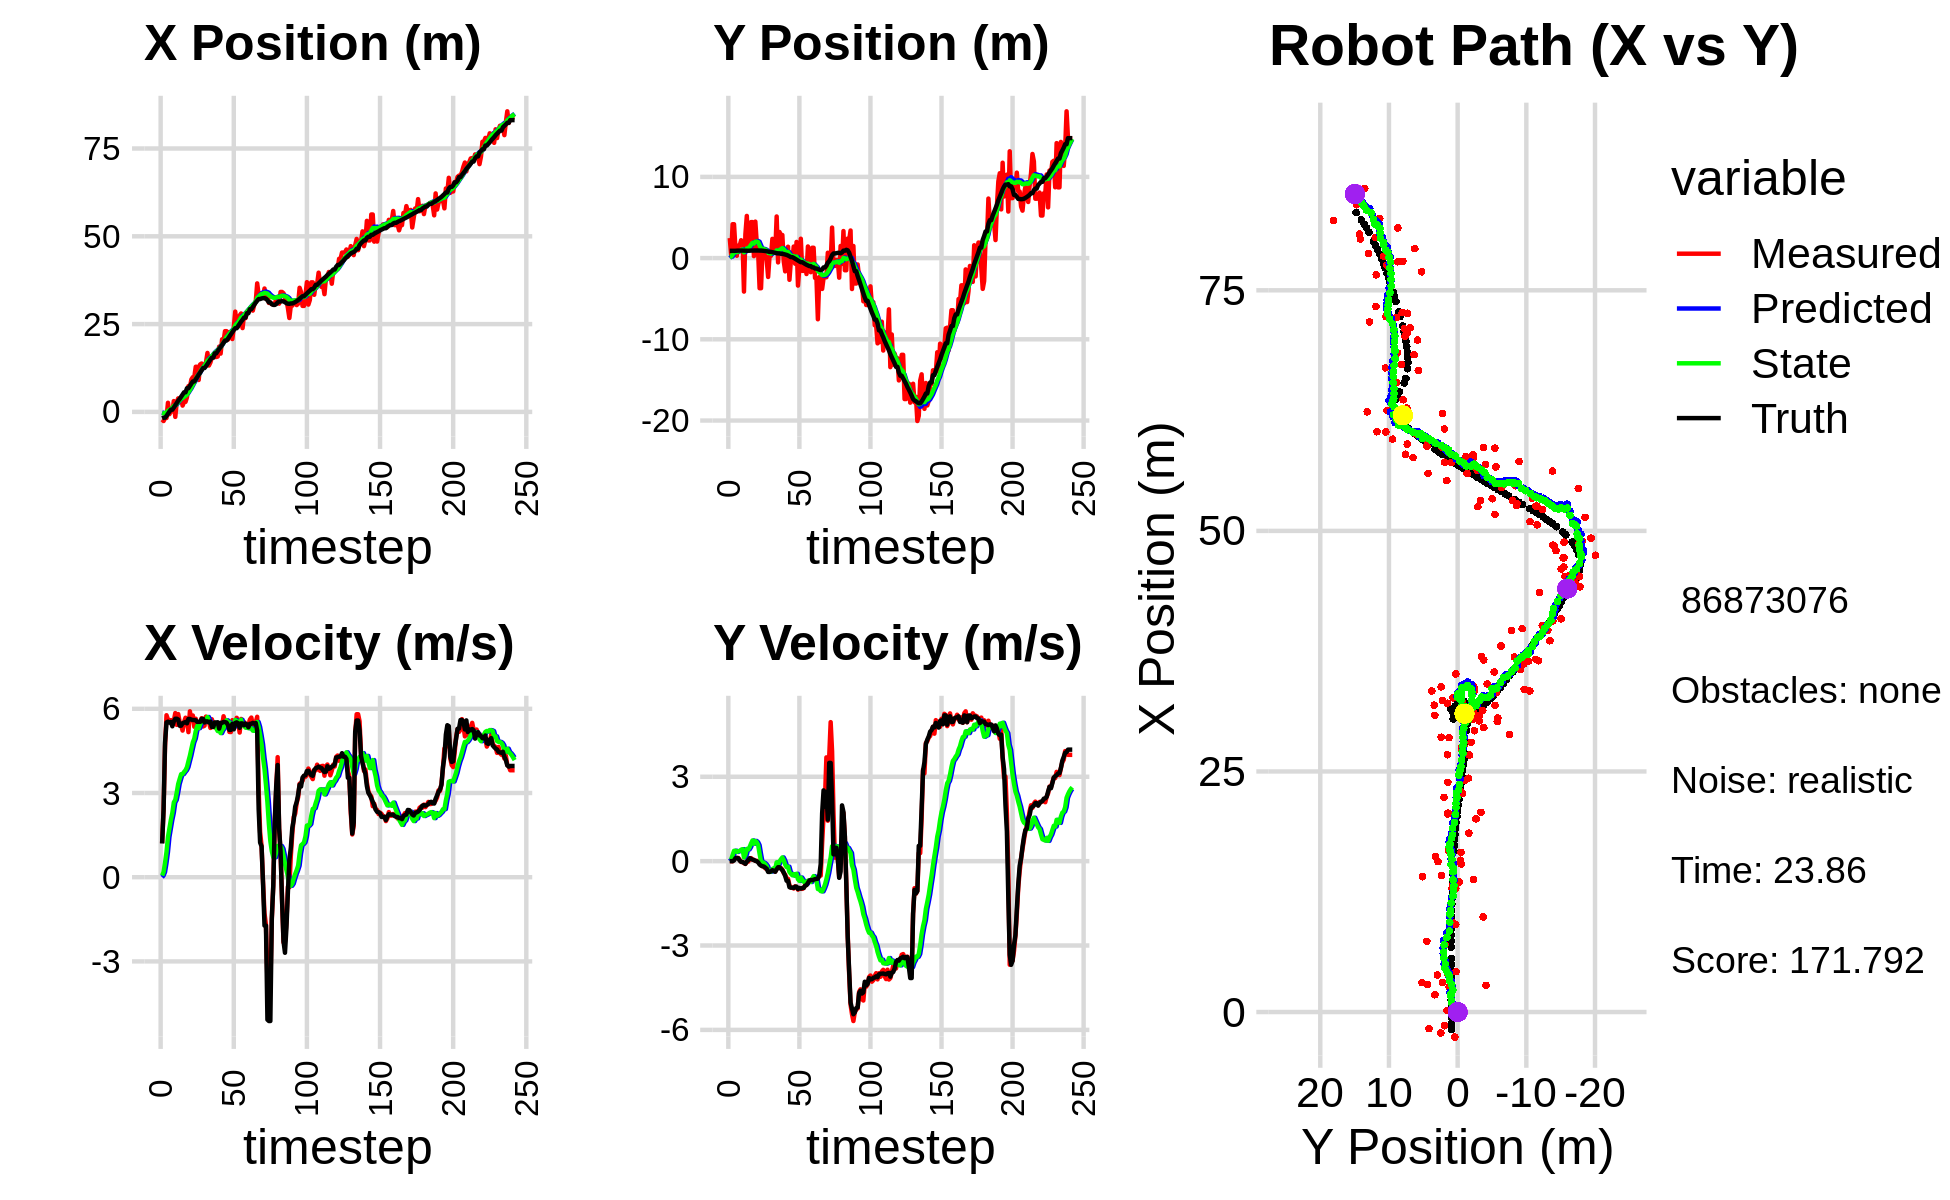

The file beside this chart, header and first rows:
-2.012189448035330397e+00, 2.064895034486413095e-01, 0.000000000000000000e+00, -0.000000000000000000e+00, 0.000000000000000000e+00, 0.000000000000000000e+00, 0.000000000000000000e+00, 0.000000000000000000e+00, -1.485620576404310944e-01, 1.299288433090732900e-02, 0.000000000000000000e+00, 0.000000000000000000e+00, -1.835927844043217183e+00, 8.945827491613982385e-01, 0.000000000000000000e+00, 0.000000000000000000e+00, 0.000000000000000000e+00, 1.897918409667909145e-04
-2.178166478873684753e+00, 2.465831765000642495e+00, 1.218999964983786599e+00, 2.029616356629070062e-04, -1.485620576404310944e-01, 1.299288433090732900e-02, 0.000000000000000000e+00, 0.000000000000000000e+00, -2.841486159842956383e-01, 1.605040326817783469e-01, 5.928429909116286756e-02, 5.881374823712265387e-02, -1.821344256675476059e+00, 8.945838296724608618e-01, 1.199999999999999956e+00, 0.000000000000000000e+00, 1.200000047683715820e+00, -1.664984738454222679e-04
-2.595508575391084705e+00, 3.963846189307994594e-01, 2.414999695197512786e+00, 1.134877105326755195e-03, -2.782201860751793432e-01, 1.663854075054906068e-01, 5.928429909116286756e-02, 5.881374823712265387e-02, -4.036314218603200277e-01, 1.781151313259675129e-01, 1.844842350282273058e-01, 5.984578403773110206e-02, -1.644887804507517481e+00, 8.945537138234052055e-01, 2.399999999999999911e+00, 0.000000000000000000e+00, 2.400000095367431641e+00, -4.699284327216446400e-04
-1.728265166483571313e+00, 4.171919975603450403e+00, 4.672997581780754750e+00, -4.613192093974190743e-03, -3.851829983574973082e-01, 1.840997097297406293e-01, 1.844842350282273058e-01, 5.984578403773110206e-02, -3.540506917940771103e-01, 4.293771860827982900e-01, 5.070896079352806840e-01, 2.151877524448556622e-01, -1.644887804507517481e+00, 8.945537138234052055e-01, 4.799999999999999822e+00, -1.000000000000000021e-03, 4.800000190734863281e+00, 9.872015798464417458e-04
-1.728265166483571313e+00, 4.171919975603450403e+00, 5.770690321692788061e+00, 5.977586820394494016e-02, -3.033417310005490641e-01, 4.508959613272838785e-01, 5.070896079352806840e-01, 2.151877524448556622e-01, -2.252084796020621393e-01, 6.810524462235231224e-01, 8.972834383764387578e-01, 3.665299183653775161e-01, -1.169141650118584730e+00, 8.942998985397215828e-01, 5.514999999999999680e+00, 2.599999999999999881e-02, 5.514999866485595703e+00, -1.035815943032503128e-02
2.600166917222606955e+00, 1.224112005176176687e+00, 5.620744831485103177e+00, 1.188022903968576488e-01, -1.354801357644182525e-01, 7.177054380600609296e-01, 8.972834383764387578e-01, 3.665299183653775161e-01, 3.101260957602887669e-01, 7.387038985327505358e-01, 1.429730894650708350e+00, 3.701073684990940360e-01, -5.345095398780055351e-01, 8.999952089438070235e-01, 5.541999999999999815e+00, 1.039999999999999952e-01, 5.507999897003173828e+00, -2.113324962556362152e-02
-6.502518055996041602e-01, 2.931000390510987708e-01, 5.584850581304045214e+00, 1.133119629504582004e-01, 4.530991852253596353e-01, 7.757146353826599450e-01, 1.429730894650708350e+00, 3.701073684990940360e-01, 5.434220511658830466e-01, 7.307300437650315894e-01, 1.738337596647445915e+00, 3.274454067421941894e-01, 1.002026796840842643e-01, 9.125896497723374745e-01, 5.506999999999999673e+00, 1.160000000000000059e-01, 5.507999897003173828e+00, -2.028638310730457306e-02
1.588667038210826998e-01, 1.544981372641619499e+00, 5.597847917844812393e+00, 1.135756680747263825e-01, 7.172558108306276159e-01, 7.634745844392509806e-01, 1.738337596647445915e+00, 3.274454067421941894e-01, 8.511164333523697501e-01, 8.057937757854908289e-01, 2.045771748546468594e+00, 3.511241922479602651e-01, 6.289006470449512998e-01, 9.233092783866927444e-01, 5.533000000000000362e+00, 1.019999999999999934e-01, 5.533999919891357422e+00, -2.028638310730457306e-02
1.588667038210826998e-01, 1.544981372641619499e+00, 5.438801484262515196e+00, 4.648468196397362306e-02, 1.055693608207016521e+00, 8.409061950102868499e-01, 2.045771748546468594e+00, 3.511241922479602651e-01, 1.138357095961940013e+00, 8.740668533871129853e-01, 2.292584534129284535e+00, 3.662620706280201865e-01, 6.289006470449512998e-01, 9.233092783866927444e-01, 5.376999999999999780e+00, 1.799999999999999864e-02, 5.376999855041503906e+00, -8.546653203666210175e-03
3.085648060071167986e+00, 2.199908944653747422e+00, 5.564924972195512076e+00, -2.890831538669611650e-02, 1.367615549374868511e+00, 9.106930604499150483e-01, 2.292584534129284535e+00, 3.662620706280201865e-01, 1.698737144160804569e+00, 9.807191075492063259e-01, 2.664292427545950304e+00, 4.064166482403340774e-01, 1.252081036676539139e+00, 9.295427531773489127e-01, 5.549000000000000377e+00, -2.299999999999999961e-02, 5.548999786376953125e+00, 5.194689147174358368e-03
-1.418068766415835569e+00, 1.914277143144838655e+00, 5.847915119844013354e+00, -3.151715591345722461e-02, 1.965166386915399688e+00, 1.021360772373239634e+00, 2.664292427545950304e+00, 4.064166482403340774e-01, 1.797420964871479176e+00, 1.062296422397272622e+00, 2.755360635001277370e+00, 4.252528916404877402e-01, 1.886251568802797873e+00, 9.270265159517182552e-01, 5.645999999999999908e+00, -3.200000000000000067e-02, 5.646999835968017578e+00, 5.389416590332984924e-03
2.770775869787482470e+00, -4.122535077729498454e+00, 5.427540049743185158e+00, -7.065917171369917593e-02, 2.072957028371607002e+00, 1.104821711561321473e+00, 2.755360635001277370e+00, 4.252528916404877402e-01, 2.277916281290017775e+00, 7.089144506088735920e-01, 3.019001690116029035e+00, 1.331278470584409401e-01, 2.530817151350170047e+00, 9.231907456761054842e-01, 5.645999999999999908e+00, -5.800000000000000294e-02, 5.646999835968017578e+00, 1.301790121942758560e-02
3.853246212124011194e+00, 2.940608213356640022e+00, 5.813160051122295613e+00, -9.883181767042217847e-02, 2.579816450301620545e+00, 7.222272353147176638e-01, 3.019001690116029035e+00, 1.331278470584409401e-01, 2.848179034356739248e+00, 8.692676623288134730e-01, 3.322641432384772830e+00, 2.318569767047704844e-01, 3.178987622621553655e+00, 9.154259667253610289e-01, 5.618000000000000327e+00, -9.600000000000000200e-02, 5.618999958038330078e+00, 1.699975505471229553e-02
3.045635223725532637e+00, 5.193532884914982439e+00, 5.528974647269683906e+00, -1.667928415941091411e-02, 3.180443177595216664e+00, 8.924533599992905408e-01, 3.322641432384772830e+00, 2.318569767047704844e-01, 3.280234701889635840e+00, 1.189155989061034147e+00, 3.500303949780999790e+00, 4.341382647102012271e-01, 3.711048245404177326e+00, 9.066485768035419390e-01, 5.397999999999999687e+00, -1.600000000000000033e-02, 5.397999763488769531e+00, 3.016695613041520119e-03
3.805624782844702292e+00, 1.365584896028009032e+00, 5.418975491115379128e+00, -1.634744918098519906e-02, 3.630265096867735686e+00, 1.232569815532054358e+00, 3.500303949780999790e+00, 4.341382647102012271e-01, 3.745914915998165728e+00, 1.220181989816301327e+00, 3.669945148925528589e+00, 4.171579611114182295e-01, 4.325155377383281596e+00, 9.040200867717397282e-01, 5.397999999999999687e+00, 3.200000000000000067e-02, 5.397999763488769531e+00, 3.016695613041520119e-03
1.798085332412595383e+00, 3.314542074361297441e+00, 5.224424024694597435e+00, 7.757327893194740365e-02, 4.112909430890718809e+00, 1.261897785927443172e+00, 3.669945148925528589e+00, 4.171579611114182295e-01, 3.963615509407518278e+00, 1.393926625660600882e+00, 3.674866695330019084e+00, 5.018233263242996012e-01, 4.949905514617070956e+00, 9.120471672235919147e-01, 5.485999999999999766e+00, 1.069999999999999979e-01, 5.486999988555908203e+00, -1.484710630029439926e-02
2.860024571343210198e+00, 4.433288855909273352e+00, 5.526949148554511915e+00, 1.077764338025230251e-01, 4.331102178940520631e+00, 1.444108958293030875e+00, 3.674866695330019084e+00, 5.018233263242996012e-01, 4.280313050284248355e+00, 1.641890659528912666e+00, 3.749624839924543984e+00, 6.300049959091511553e-01, 5.581920743215867731e+00, 9.240665872391002900e-01, 5.506000000000000227e+00, 8.000000000000000167e-02, 5.506999969482421875e+00, -1.949769631028175354e-02
2.860024571343210198e+00, 4.433288855909273352e+00, 5.681725063328025627e+00, 5.591176494622668997e-02, 4.655275534276702487e+00, 1.704891159119827693e+00, 3.749624839924543984e+00, 6.300049959091511553e-01, 4.576333714835095101e+00, 1.875651062182722706e+00, 3.813356384007127620e+00, 7.361506841891888309e-01, 5.581920743215867731e+00, 9.240665872391002900e-01, 5.532000000000000028e+00, 5.600000000000000117e-02, 5.532999992370605469e+00, -9.840314276516437531e-03
4.192232608888754264e+00, 2.439343917530521766e-01, 5.616834235611571913e+00, 4.316626840631663381e-02, 4.957669353235807819e+00, 1.949266130601641667e+00, 3.813356384007127620e+00, 7.361506841891888309e-01, 4.974042397805167326e+00, 1.792381989903903516e+00, 3.921616827827604901e+00, 6.188292129979077183e-01, 6.745561718801831752e+00, 9.357082761154028594e-01, 5.482999999999999652e+00, 4.200000000000000261e-02, 5.482999801635742188e+00, -7.685008458793163300e-03
7.348944008236063752e+00, 4.492205850272725343e+00, 5.168987915356058949e+00, 1.124584013410787585e-02, 5.366204080587928082e+00, 1.854264911203694188e+00, 3.921616827827604901e+00, 6.188292129979077183e-01, 5.626412136795921448e+00, 2.017641464454166922e+00, 4.131414502308793146e+00, 7.186359188023090372e-01, 6.745561718801831752e+00, 9.357082761154028594e-01, 5.637999999999999901e+00, 1.200000000000000025e-02, 5.638000011444091797e+00, -2.175633329898118973e-03
7.011173069525237445e+00, 1.835522430225863477e+00, 5.910985785433180872e+00, 1.286015797802201981e-02, 6.039553587026801118e+00, 2.089505056334397981e+00, 4.131414502308793146e+00, 7.186359188023090372e-01, 6.226737793956539591e+00, 2.037920989645388481e+00, 4.330819133255828568e+00, 6.728348302092429511e-01, 7.400724530411816993e+00, 9.378516257382438770e-01, 5.637999999999999901e+00, -4.000000000000000083e-03, 5.638000011444091797e+00, -2.175633329898118973e-03
9.250860214561281936e+00, 6.153868351628264399e-01, 5.578968413981959529e+00, -1.877213965502239762e-02, 6.659819707282122359e+00, 2.105204472666312832e+00, 4.330819133255828568e+00, 6.728348302092429511e-01, 6.980367649449148004e+00, 1.964393513677664682e+00, 4.573209404204994222e+00, 5.680948549613467069e-01, 8.047573208914570841e+00, 9.362264788688565709e-01, 5.613000000000000433e+00, -4.399999999999999745e-02, 5.612999916076660156e+00, 3.364792093634605408e-03
9.886053085322595635e+00, -3.708431912298717492e+00, 5.761502077767323371e+00, -7.575470292592520472e-02, 7.437688589869647871e+00, 2.021202999173799419e+00, 4.573209404204994222e+00, 5.680948549613467069e-01, 7.741039997915711623e+00, 1.573740982619089568e+00, 4.802937791056514527e+00, 2.609623854967909051e-01, 8.668306470119082618e+00, 9.297478678216990478e-01, 5.600999999999999979e+00, -1.199999999999999956e-01, 5.603000164031982422e+00, 1.314767170697450638e-02
9.886053085322595635e+00, -3.708431912298717492e+00, 5.361050920293652489e+00, -1.445722305867883084e-01, 8.221333777021362366e+00, 1.599837221168768586e+00, 4.802937791056514527e+00, 2.609623854967909051e-01, 8.414842405792995805e+00, 1.194195782870486333e+00, 4.938468134841432544e+00, -1.386428227606389951e-02, 8.668306470119082618e+00, 9.297478678216990478e-01, 5.599999999999999645e+00, -1.590000000000000024e-01, 5.603000164031982422e+00, 2.696060948073863983e-02
1.285525286178463844e+01, 8.106052779699124411e-01, 5.646012614201462831e+00, -1.836966428919641625e-01, 8.908689219277139415e+00, 1.192809354642879960e+00, 4.938468134841432544e+00, -1.386428227606389951e-02, 9.336038560541972231e+00, 1.157128275230132175e+00, 5.208878893029650570e+00, -4.006108556293301592e-02, 9.306234478801798105e+00, 9.138693773123809372e-01, 5.591000000000000192e+00, -1.789999999999999925e-01, 5.593999862670898438e+00, 3.252416849136352539e-02
1.285525286178463844e+01, 8.106052779699124411e-01, 5.418007590202958745e+00, -1.800966236831563483e-01, 9.856926449844937821e+00, 1.153122166673838933e+00, 5.208878893029650570e+00, -4.006108556293301592e-02, 1.016484803040202856e+01, 1.121729226136605417e+00, 5.387173628113052892e+00, -6.291273990174901798e-02, 9.948900341889242327e+00, 8.933832110705074436e-01, 5.535999999999999588e+00, -1.930000000000000049e-01, 5.539000034332275391e+00, 3.322814404964447021e-02
9.092810511988096422e+00, 2.776826576082930820e-01, 5.505018222894473290e+00, -2.567042840879843468e-01, 1.070356539321333322e+01, 1.115437952146430600e+00, 5.387173628113052892e+00, -6.291273990174901798e-02, 1.054988315437714341e+01, 1.045518129028551790e+00, 5.310410106718967072e+00, -1.118958529174666899e-01, 1.058648693565159782e+01, 8.723038986042886966e-01, 5.535000000000000142e+00, -2.290000000000000091e-01, 5.539000034332275391e+00, 4.659720510244369507e-02
1.350657784944797868e+01, -2.495917056944632617e-01, 5.422108132614699372e+00, -2.528381069915261459e-01, 1.108092416504904065e+01, 1.034328543736805051e+00, 5.310410106718967072e+00, -1.118958529174666899e-01, 1.132710667061056142e+01, 9.343500425680399957e-01, 5.449891374088934093e+00, -1.797408715789278744e-01, 1.122234928627666228e+01, 8.435606984520236384e-01, 5.533999999999999808e+00, -2.700000000000000178e-01, 5.539999961853027344e+00, 4.659720510244369507e-02
1.378186690788836977e+01, -2.322423831530548988e+00, 5.665192088153314209e+00, -3.335052760689532492e-01, 1.187209580801945563e+01, 9.163759554101471583e-01, 5.449891374088934093e+00, -1.797408715789278744e-01, 1.207241677909022215e+01, 6.734479808606014251e-01, 5.570225488482733134e+00, -3.414995137303649675e-01, 1.184902203067226267e+01, 8.059819781767932900e-01, 5.641000000000000014e+00, -3.830000000000000071e-01, 5.653999805450439453e+00, 5.880132690072059631e-02
1.281785807062173710e+01, 2.818947873563734663e-01, 5.370470292582390393e+00, -3.670650182545151519e-01, 1.262943932793849555e+01, 6.392980294875649783e-01, 5.570225488482733134e+00, -3.414995137303649675e-01, 1.263793346769105419e+01, 6.121057685498187961e-01, 5.563843331925466096e+00, -3.597165661856211449e-01, 1.249259579230873207e+01, 7.623190126878756079e-01, 5.641000000000000014e+00, -3.840000000000000080e-01, 5.653999805450439453e+00, 6.824263185262680054e-02
1.281785807062173710e+01, 2.818947873563734663e-01, 5.397088762877692680e+00, -3.433610389951122221e-01, 1.319431780088360107e+01, 5.761341119312566317e-01, 5.563843331925466096e+00, -3.597165661856211449e-01, 1.314849070165524125e+01, 5.554525915132976221e-01, 5.529855210152891054e+00, -3.730128780796496679e-01, 1.249259579230873207e+01, 7.623190126878756079e-01, 5.512999999999999901e+00, -3.599999999999999867e-01, 5.524000167846679688e+00, 6.353405117988586426e-02
1.417451691616690468e+01, 2.370924188109920117e+00, 5.721998903052540442e+00, -3.384540003010528819e-01, 1.370147622267053045e+01, 5.181513037053326887e-01, 5.529855210152891054e+00, -3.730128780796496679e-01, 1.375817327508214305e+01, 6.546033374631773372e-01, 5.571126194029686118e+00, -2.831620038053185850e-01, 1.302040684269642590e+01, 7.284591928000845318e-01, 5.552999999999999936e+00, -3.210000000000000075e-01, 5.563000202178955078e+00, 5.908077210187911987e-02
1.678868424867199138e+01, 1.342195689010448056e+00, 5.626311537020431963e+00, -3.469703655105396689e-01, 1.431528589448511113e+01, 6.262871370826454953e-01, 5.571126194029686118e+00, -2.831620038053185850e-01, 1.456332383539752406e+01, 6.755048671038842434e-01, 5.708494602275191454e+00, -2.519361925766244181e-01, 1.364469349411325183e+01, 6.915792215597408310e-01, 5.551999999999999602e+00, -3.430000000000000271e-01, 5.563000202178955078e+00, 6.159124150872230530e-02
1.321145558356344019e+01, 6.805763398818640564e-01, 5.547725062468062518e+00, -3.692505856085205873e-01, 1.513417329562504321e+01, 6.503112478462218515e-01, 5.708494602275191454e+00, -2.519361925766244181e-01, 1.493534851321759760e+01, 6.472010646468515649e-01, 5.591974566475969688e+00, -2.557648041092342450e-01, 1.428121387996281832e+01, 6.512814152526982259e-01, 5.512999999999999901e+00, -3.770000000000000018e-01, 5.526000022888183594e+00, 6.646089255809783936e-02
1.406623220456954648e+01, 5.125999494189998451e+00, 5.317730212532620016e+00, -2.781516769525624877e-01, 1.549454596986519483e+01, 6.216245842359281459e-01, 5.591974566475969688e+00, -2.557648041092342450e-01, 1.533895269952615692e+01, 9.483827679645115971e-01, 5.492629033092390145e+00, -4.246688768570414108e-02, 1.491031658661493076e+01, 6.101713622523311509e-01, 5.546000000000000263e+00, -2.899999999999999800e-01, 5.552999973297119141e+00, 5.225884169340133667e-02
1.539749149586859112e+01, -5.295244311858825492e-01, 5.628163471079447255e+00, -2.333747682263734302e-01, 1.588821560283539647e+01, 9.441360791959412246e-01, 5.492629033092390145e+00, -4.246688768570414108e-02, 1.584647366066247898e+01, 8.282823479278869083e-01, 5.477474514055931998e+00, -1.211169199518519063e-01, 1.543733418011624181e+01, 5.825102466974071413e-01, 5.352999999999999758e+00, -2.159999999999999976e-01, 5.552999973297119141e+00, 4.144178703427314758e-02
1.614669275295094053e+01, 3.215009375689938942e+00, 5.462306107213032114e+00, -2.264974051131911081e-01, 1.639422111206807386e+01, 8.161706559327017718e-01, 5.477474514055931998e+00, -1.211169199518519063e-01, 1.636890656084672102e+01, 9.859230003176595591e-01, 5.462930604503527299e+00, -1.178739850236781850e-02, 1.543733418011624181e+01, 5.825102466974071413e-01, 5.352999999999999758e+00, -2.159999999999999976e-01, 5.356999874114990234e+00, 4.144178703427314758e-02
1.563449108608000415e+01, 2.845403625326206054e+00, 5.338565410256708610e+00, -2.409437540946109124e-01, 1.691519962129707366e+01, 9.847442604674228050e-01, 5.462930604503527299e+00, -1.178739850236781850e-02, 1.678188290576308361e+01, 1.109741169389645066e+00, 5.383890683516506570e+00, 6.638736203783777989e-02, 1.668147861961534772e+01, 5.282566086779068026e-01, 5.514999999999999680e+00, -2.700000000000000178e-01, 5.521999835968017578e+00, 4.510207101702690125e-02
1.563449108608000415e+01, 2.845403625326206054e+00, 5.488879956234184121e+00, -2.986774456855148530e-01, 1.732027197411473551e+01, 1.116379905593428923e+00, 5.383890683516506570e+00, 6.638736203783777989e-02, 1.715848889283323331e+01, 1.225656758101977939e+00, 5.302044849308025221e+00, 1.322022936092319412e-01, 1.668147861961534772e+01, 5.282566086779068026e-01, 5.512999999999999901e+00, -3.230000000000000093e-01, 5.521999835968017578e+00, 5.436139553785324097e-02
1.576715755472435454e+01, -3.980037434067907887e-01, 5.397109237899666567e+00, -4.273268607611311332e-01, 1.768869337776403583e+01, 1.238876987462901091e+00, 5.302044849308025221e+00, 1.322022936092319412e-01, 1.750303037150917618e+01, 1.094565498845202933e+00, 5.206720435419017967e+00, 2.934767527319157021e-02, 1.731508266968955567e+01, 4.917360089468802986e-01, 5.520999999999999908e+00, -4.040000000000000258e-01, 5.535999774932861328e+00, 7.901215553283691406e-02
1.858871245403960515e+01, -1.631618724328809389e+00, 5.313070648734778523e+00, -4.832242632372714675e-01, 1.802370241505107629e+01, 1.097500266372522182e+00, 5.206720435419017967e+00, 2.934767527319157021e-02, 1.808514279930933810e+01, 8.758879660857161742e-01, 5.245842987543515967e+00, -1.232903859973259464e-01, 1.794052517448897888e+01, 4.419489047406214288e-01, 5.293999999999999595e+00, -5.250000000000000222e-01, 5.320000171661376953e+00, 9.070055186748504639e-02
1.659653365659671920e+01, -4.896509512783387419e-01, 5.204373220171411241e+00, -6.099975298975151006e-01, 1.860972709806368997e+01, 8.635589274859836184e-01, 5.245842987543515967e+00, -1.232903859973259464e-01, 1.840801508896019811e+01, 7.431882825165441186e-01, 5.134319483108965798e+00, -2.093865013106767647e-01, 1.844968616988229471e+01, 3.933757087753742554e-01, 5.501000000000000334e+00, -6.969999999999999529e-01, 5.545000076293945312e+00, 1.166762933135032654e-01
2.066687285932938778e+01, 1.401110185905215966e+00, 5.375204204379842032e+00, -6.300203979718520531e-01, 1.892144703727109345e+01, 7.222496323854764588e-01, 5.134319483108965798e+00, -2.093865013106767647e-01, 1.910677909058262358e+01, 7.526374918413224480e-01, 5.247936734509786483e+00, -1.959764366678910519e-01, 1.907785999798614185e+01, 3.181536329589624290e-01, 5.501000000000000334e+00, -6.969999999999999529e-01, 5.545000076293945312e+00, 1.166762933135032654e-01
2.006943619242020915e+01, -2.670893834399961086e+00, 5.734769475869621047e+00, -8.539446246277309083e-01, 1.963157276403360285e+01, 7.330398481745333816e-01, 5.247936734509786483e+00, -1.959764366678910519e-01, 1.969980731129053098e+01, 4.558383803443701865e-01, 5.311659713199640365e+00, -3.871613291786838995e-01, 1.968867027767178612e+01, 2.264898550944115796e-01, 5.532000000000000028e+00, -9.240000000000000435e-01, 5.607999801635742188e+00, 1.478203684091567993e-01
2.299130451671123865e+01, -3.460496826755158351e-01, 5.557231068885522873e+00, -9.389784928226356797e-01, 2.023097328261049554e+01, 4.171222474265017799e-01, 5.311659713199640365e+00, -3.871613291786838995e-01, 2.051716680906361034e+01, 3.367386447307288977e-01, 5.480159305817001503e+00, -4.481344460632382676e-01, 2.031838715105897109e+01, 1.203042401781219406e-01, 5.527999999999999581e+00, -9.429999999999999494e-01, 5.607999801635742188e+00, 1.673842221498489380e-01
2.299130451671123865e+01, -3.460496826755158351e-01, 5.565690552714063877e+00, -9.488960099062236919e-01, 2.106518273964531218e+01, 2.919252001244050376e-01, 5.480159305817001503e+00, -4.481344460632382676e-01, 2.126050864319046596e+01, 2.229511310765310006e-01, 5.590646961610211463e+00, -5.008726980929805173e-01, 2.031838715105897109e+01, 1.203042401781219406e-01, 5.509999999999999787e+00, -9.389999999999999458e-01, 5.589000225067138672e+00, 1.688666045665740967e-01
2.058524477475213743e+01, 1.421475781346773326e+00, 5.517241489533385668e+00, -9.708001833762232025e-01, 2.181957333935148569e+01, 1.728638612672329378e-01, 5.590646961610211463e+00, -5.008726980929805173e-01, 2.169345336090979259e+01, 2.424559282480690525e-01, 5.518306622543983408e+00, -4.626066229435882859e-01, 2.084609234365761310e+01, 2.986313239937956471e-02, 5.424000000000000377e+00, -9.529999999999999583e-01, 5.446000099182128906e+00, 1.741745918989181519e-01
2.272006201720729379e+01, -6.921303727834671182e-01, 5.175444829213118325e+00, -8.934614133398144364e-01, 2.224528402316419218e+01, 1.961952659537102295e-01, 5.518306622543983408e+00, -4.626066229435882859e-01, 2.227487388680608049e+01, 1.121757085472762372e-01, 5.515479631428910068e+00, -5.241070515074207625e-01, 2.146795475513755136e+01, -7.905315007448393549e-02, 5.248999999999999666e+00, -9.070000000000000284e-01, 5.326000213623046875e+00, 1.709497421979904175e-01
2.230992954993622490e+01, 1.989029838485501411e+00, 5.171180025148593096e+00, -9.178233080828650525e-01, 2.282642184994897150e+01, 5.976500339653415678e-02, 5.515479631428910068e+00, -5.241070515074207625e-01, 2.275765917893373924e+01, 1.822810235142231783e-01, 5.459307748184954789e+00, -4.500926799865810901e-01, 2.207931148993902326e+01, -1.848462082045676802e-01, 5.248999999999999666e+00, -9.070000000000000284e-01, 5.326000213623046875e+00, 1.756588816642761230e-01
2.075496566335733206e+01, -3.385592506596835527e+00, 5.593877481630832094e+00, -1.013784528342630553e+00, 2.330358995375223330e+01, 1.372717555155650582e-01, 5.459307748184954789e+00, -4.500926799865810901e-01, 2.305776874867228798e+01, -1.442827115245929603e-01, 5.333575073134607436e+00, -6.427017973424113961e-01, 2.269401848324829274e+01, -2.943039393010222216e-01, 5.461999999999999744e+00, -9.909999999999999920e-01, 5.551000118255615234e+00, 1.792851388454437256e-01
2.408618980631229078e+01, -1.099502967515579410e+00, 5.363860477874799138e+00, -9.763740640373070878e-01, 2.359112625598574908e+01, -2.085528912588340833e-01, 5.333575073134607436e+00, -6.427017973424113961e-01, 2.364175339142927967e+01, -2.883768120831742277e-01, 5.362658997762361324e+00, -6.999755390990575199e-01, 2.331003963930392686e+01, -4.059751497173732515e-01, 5.269000000000000128e+00, -9.529999999999999583e-01, 5.581999778747558594e+00, 1.800568252801895142e-01
2.855687344110999959e+01, 2.385012222615439104e+00, 5.410100585656630656e+00, -9.847910693160045748e-01, 2.417801929120551563e+01, -3.583743659930799796e-01, 5.362658997762361324e+00, -6.999755390990575199e-01, 2.461457854222286912e+01, -1.717599240479653899e-01, 5.601699633146060897e+00, -5.824049248867304573e-01, 2.383168804628317972e+01, -5.003043866203722434e-01, 5.496000000000000441e+00, -9.749999999999999778e-01, 5.581999778747558594e+00, 1.717665493488311768e-01
2.429941207219846433e+01, -1.571445332406091300e+00, 5.679178992293941519e+00, -9.852011316852486988e-01, 2.517474850553747601e+01, -2.300004165366384412e-01, 5.601699633146060897e+00, -5.824049248867304573e-01, 2.509191404013735038e+01, -3.456931541259650187e-01, 5.561098300877967304e+00, -6.641788196812732359e-01, 2.383168804628317972e+01, -5.003043866203722434e-01, 5.516000000000000014e+00, -9.539999999999999591e-01, 5.598000049591064453e+00, 1.717665493488311768e-01
2.429941207219846433e+01, -1.571445332406091300e+00, 5.512352287915407878e+00, -9.581205071171269294e-01, 2.564802387022514552e+01, -4.121110360940923312e-01, 5.561098300877967304e+00, -6.641788196812732359e-01, 2.551183065759853008e+01, -5.096543578923916629e-01, 5.484658380386124854e+00, -7.324252659712058300e-01, 2.446537125103926869e+01, -6.105832323650164373e-01, 5.485999999999999766e+00, -9.529999999999999583e-01, 5.567999839782714844e+00, 1.720940619707107544e-01
2.744148862373501174e+01, -5.363211201034101538e-01, 5.153934320189849316e+00, -8.588277048276583558e-01, 2.606029649563714301e+01, -5.828968844895122681e-01, 5.484658380386124854e+00, -7.324252659712058300e-01, 2.618037141890597397e+01, -5.852105313863722458e-01, 5.531503727227785383e+00, -7.358755635711571319e-01, 2.509303104866577527e+01, -7.193570594839626686e-01, 5.320999999999999730e+00, -8.739999999999999991e-01, 5.392000198364257812e+00, 1.651182174682617188e-01
2.802650225140956763e+01, -1.959652946416524211e+00, 5.638704275669957688e+00, -8.472424099071284020e-01, 2.673352179162875331e+01, -6.587980877434879146e-01, 5.531503727227785383e+00, -7.358755635711571319e-01, 2.686717993551580008e+01, -7.583969956106776378e-01, 5.609784836589477131e+00, -8.026672470446407637e-01, 2.570969688918063412e+01, -8.212103115924394015e-01, 5.480999999999999872e+00, -8.519999999999999796e-01, 5.546999931335449219e+00, 1.491391360759735107e-01
2.386797511571650432e+01, 1.433414055628488004e+00, 5.442444152738502794e+00, -7.581723990075075470e-01, 2.742815841917474629e+01, -8.386637203151416919e-01, 5.609784836589477131e+00, -8.026672470446407637e-01, 2.706665264260518100e+01, -6.714690626071868618e-01, 5.404799031802560272e+00, -6.927288760743454121e-01, 2.623434364817109099e+01, -9.000455594653020697e-01, 5.477000000000000313e+00, -7.730000000000000204e-01, 5.531000137329101562e+00, 1.384165287017822266e-01
2.759545338155665561e+01, -8.937389709554223183e-01, 5.531847335470253313e+00, -6.923062402990245445e-01, 2.760713254578543641e+01, -7.407419502146214141e-01, 5.404799031802560272e+00, -6.927288760743454121e-01, 2.761245256956722827e+01, -7.518463111675864896e-01, 5.414666025118815895e+00, -6.999787836123678719e-01, 2.685950958732712834e+01, -9.863669140746833541e-01, 5.413999999999999702e+00, -6.909999999999999476e-01, 5.458000183105468750e+00, 1.245018914341926575e-01
2.669626033320055569e+01, -1.735004112655593955e+00, 5.347287170067464679e+00, -6.692086841897489924e-01, 2.815391917207911021e+01, -8.218441895288233212e-01, 5.414666025118815895e+00, -6.999787836123678719e-01, 2.800596446842890686e+01, -8.868465256392532581e-01, 5.330831775697284058e+00, -7.419844314371004668e-01, 2.685950958732712834e+01, -9.863669140746833541e-01, 5.477000000000000313e+00, -6.700000000000000400e-01, 5.518000125885009766e+00, 1.245018914341926575e-01
2.851923918754351561e+01, 1.272975875439609439e+00, 5.365897707129769323e+00, -6.654258019537636626e-01, 2.853904764599863597e+01, -9.610449687829633048e-01, 5.330831775697284058e+00, -7.419844314371004668e-01, 2.853887168698653198e+01, -7.951718484418510702e-01, 5.332664585542186586e+00, -6.324150812188251702e-01, 2.811185944059044672e+01, -1.142247722467593540e+00, 5.442000000000000171e+00, -6.780000000000000471e-01, 5.484000205993652344e+00, 1.233802586793899536e-01
2.851923918754351561e+01, 1.272975875439609439e+00, 5.406745839760644934e+00, -6.772733092934315469e-01, 2.907213814554075171e+01, -8.584133565637336316e-01, 5.332664585542186586e+00, -6.324150812188251702e-01, 2.902109839297717286e+01, -7.054770314477297743e-01, 5.309095810025855400e+00, -5.331612614407457151e-01, 2.811185944059044672e+01, -1.142247722467593540e+00, 5.341999999999999638e+00, -6.590000000000000302e-01, 5.382999897003173828e+00, 1.246154159307479858e-01
... 182 more rows
